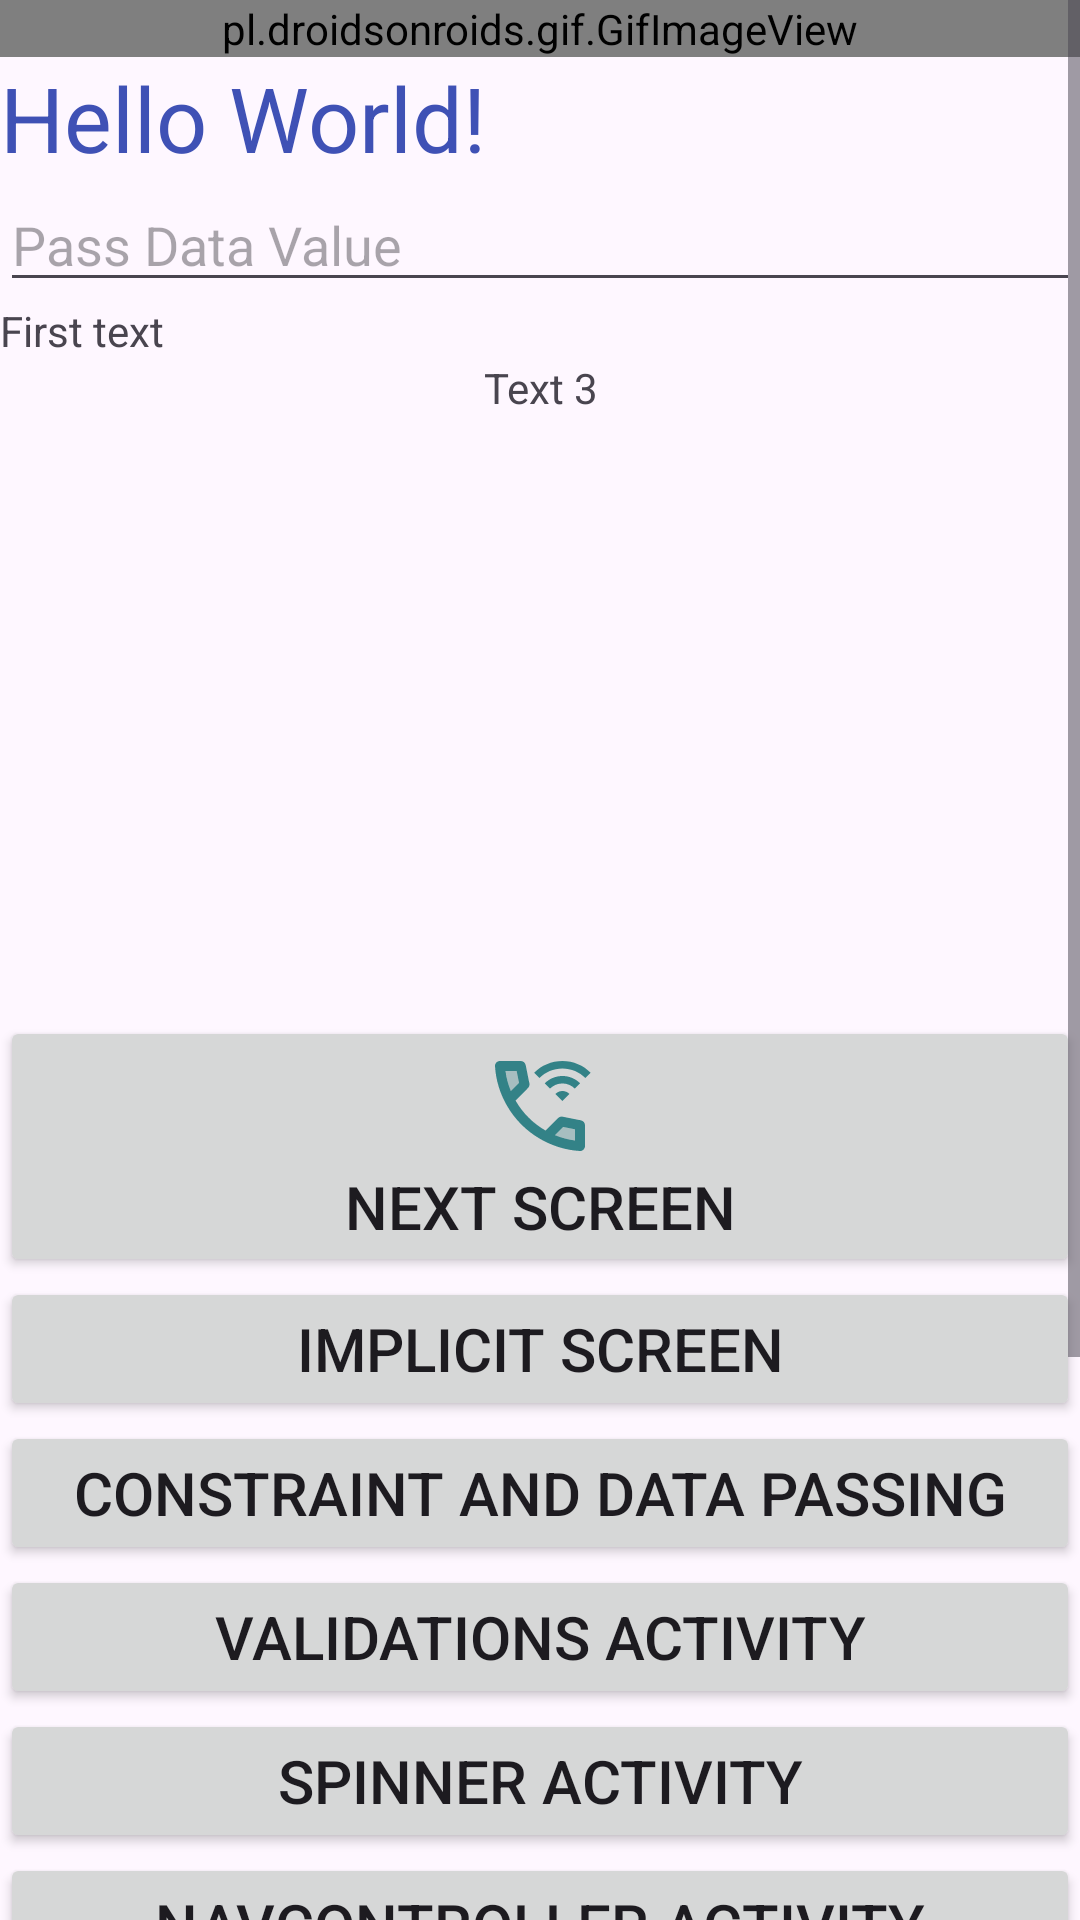

Layout XML and referenced resources for this Android screen:
<!-- AndroidManifest.xml: application theme Theme.AndroidKotlin6week25 -->
<!-- res/layout/activity_main.xml -->
<?xml version="1.0" encoding="utf-8"?>
<ScrollView xmlns:android="http://schemas.android.com/apk/res/android"
    xmlns:app="http://schemas.android.com/apk/res-auto"
    xmlns:tools="http://schemas.android.com/tools"
    android:id="@+id/main"
    android:layout_width="match_parent"
    android:layout_height="match_parent"
    tools:context=".MainActivity">
<LinearLayout
    android:layout_width="match_parent"
    android:layout_height="wrap_content"
    android:orientation="vertical"

    >

    <pl.droidsonroids.gif.GifImageView
        android:layout_width="match_parent"
        android:layout_height="wrap_content"
        android:src="@drawable/animation" />


    <TextView
        android:id="@+id/textView2"
        android:layout_width="wrap_content"
        android:layout_height="wrap_content"
        android:text="Hello World!"
        android:textColor="#3F51B5"
        android:textSize="30sp"
       />

    <EditText
        android:id="@+id/edtData"
        android:layout_width="match_parent"
        android:layout_height="wrap_content"
        android:hint="Pass Data Value"
       />

    <TextView
        android:layout_width="match_parent"
        android:layout_height="wrap_content"
        android:text="First text"/>
    
    <TextView
        android:layout_width="wrap_content"
        android:layout_height="wrap_content"
        android:text="Text 3"
        android:gravity="center"
        android:layout_gravity="center"
        />

    <ImageView
        android:id="@+id/glideImgView"
        android:layout_width="200dp"
        android:layout_height="200dp"
        android:src="@drawable/first_img"
        android:layout_gravity="center"
        />

    <Button
        android:id="@+id/btnNext"
        android:layout_width="match_parent"
        android:layout_height="wrap_content"
        android:drawableTop="@drawable/wifi_calling"
        android:textSize="20sp"
        android:text="Next Screen"/>
    <Button
        android:id="@+id/btnImplicit"
        android:layout_width="match_parent"
        android:layout_height="wrap_content"
        android:textSize="20sp"
        android:text="Implicit Screen"/>
    <Button
        android:id="@+id/btnConstraintScreen"
        android:layout_width="match_parent"
        android:layout_height="wrap_content"
        android:textSize="20sp"
        android:text="Constraint and Data Passing"/>
 <Button
        android:id="@+id/btnValidation"
        android:layout_width="match_parent"
        android:layout_height="wrap_content"
        android:textSize="20sp"
        android:text="Validations Activity"/>
 <Button
        android:id="@+id/btnSpinner"
        android:layout_width="match_parent"
        android:layout_height="wrap_content"
        android:textSize="20sp"
        android:text="Spinner Activity"/>
    <Button
        android:id="@+id/btnNavController"
        android:layout_width="match_parent"
        android:layout_height="wrap_content"
        android:textSize="20sp"
        android:text="NavController Activity"/>
    <Button
        android:id="@+id/btnRegisterScreen"
        android:layout_width="match_parent"
        android:layout_height="wrap_content"
        android:textSize="20sp"
        android:text="Register Screen"/>
    <Button
        android:id="@+id/btnLoginScreen"
        android:layout_width="match_parent"
        android:layout_height="wrap_content"
        android:textSize="20sp"
        android:text="Login Screen"/>
    <Button
        android:id="@+id/btnRecyclerActivity"
        android:layout_width="match_parent"
        android:layout_height="wrap_content"
        android:textSize="20sp"
        android:text="Recycler Screen"/>
    <Button
        android:id="@+id/btnFirestoreActivity"
        android:layout_width="match_parent"
        android:layout_height="wrap_content"
        android:textSize="20sp"
        android:text="Firestore Activity"/>
    <Button
        android:id="@+id/btnBottomNav"
        android:layout_width="match_parent"
        android:layout_height="wrap_content"
        android:textSize="20sp"
        android:text="BottomNav Activity"/>
</LinearLayout>
</ScrollView>
<!-- resources referenced by this layout -->
<resources>
  <!-- drawable animation: gif bitmap (drawable, 258043 bytes) -->
  <!-- drawable wifi_calling (drawable) -->
  <vector xmlns:android="http://schemas.android.com/apk/res/android" android:height="40dp" android:tint="#338287" android:viewportHeight="24" android:viewportWidth="24" android:width="40dp">
        
      <path android:fillColor="@android:color/white" android:pathData="M16.49,3c-2.21,0 -4.21,0.9 -5.66,2.34l1.06,1.06c1.18,-1.18 2.8,-1.91 4.59,-1.91s3.42,0.73 4.59,1.91l1.06,-1.06C20.7,3.9 18.7,3 16.49,3z"/>
        
      <path android:fillColor="@android:color/white" android:pathData="M20.03,7.46C19.12,6.56 17.87,6 16.49,6s-2.63,0.56 -3.54,1.46l1.06,1.06c0.63,-0.63 1.51,-1.03 2.47,-1.03s1.84,0.39 2.47,1.03L20.03,7.46z"/>
        
      <path android:fillColor="@android:color/white" android:pathData="M15.08,9.59L16.49,11l1.41,-1.41C17.54,9.22 17.04,9 16.49,9S15.44,9.22 15.08,9.59z"/>
        
      <path android:fillAlpha="0.3" android:fillColor="@android:color/white" android:pathData="M15,17.83c1.29,0.54 2.63,0.89 4,1.07v-2.23l-2.35,-0.47L15,17.83z" android:strokeAlpha="0.3"/>
        
      <path android:fillAlpha="0.3" android:fillColor="@android:color/white" android:pathData="M7.33,5H5.1c0.18,1.37 0.53,2.7 1.07,4L7.8,7.35L7.33,5z" android:strokeAlpha="0.3"/>
        
      <path android:fillColor="@android:color/white" android:pathData="M20.2,14.87l-3.67,-0.73c-0.5,-0.1 -0.83,0.2 -0.9,0.27l-2.52,2.5c-2.5,-1.43 -4.57,-3.5 -6,-6l2.5,-2.52c0.23,-0.24 0.33,-0.57 0.27,-0.9L9.13,3.8C9.04,3.34 8.63,3 8.15,3H4C3.44,3 2.97,3.47 3,4.03C3.17,6.92 4.05,9.63 5.43,12c1.58,2.73 3.85,4.99 6.57,6.57c2.37,1.37 5.08,2.26 7.97,2.43c0.55,0.03 1.03,-0.43 1.03,-1v-4.15C21,15.37 20.66,14.96 20.2,14.87zM5.1,5h2.23L7.8,7.35L6.17,9C5.63,7.7 5.27,6.37 5.1,5zM19,18.9c-1.37,-0.18 -2.7,-0.53 -4,-1.07l1.65,-1.63L19,16.67V18.9z"/>
      
  </vector>
  <style name="Theme.AndroidKotlin6week25" parent="Base.Theme.AndroidKotlin6week25" />
  <style name="Base.Theme.AndroidKotlin6week25" parent="Theme.Material3.DayNight">
          
          
      </style>
</resources>
